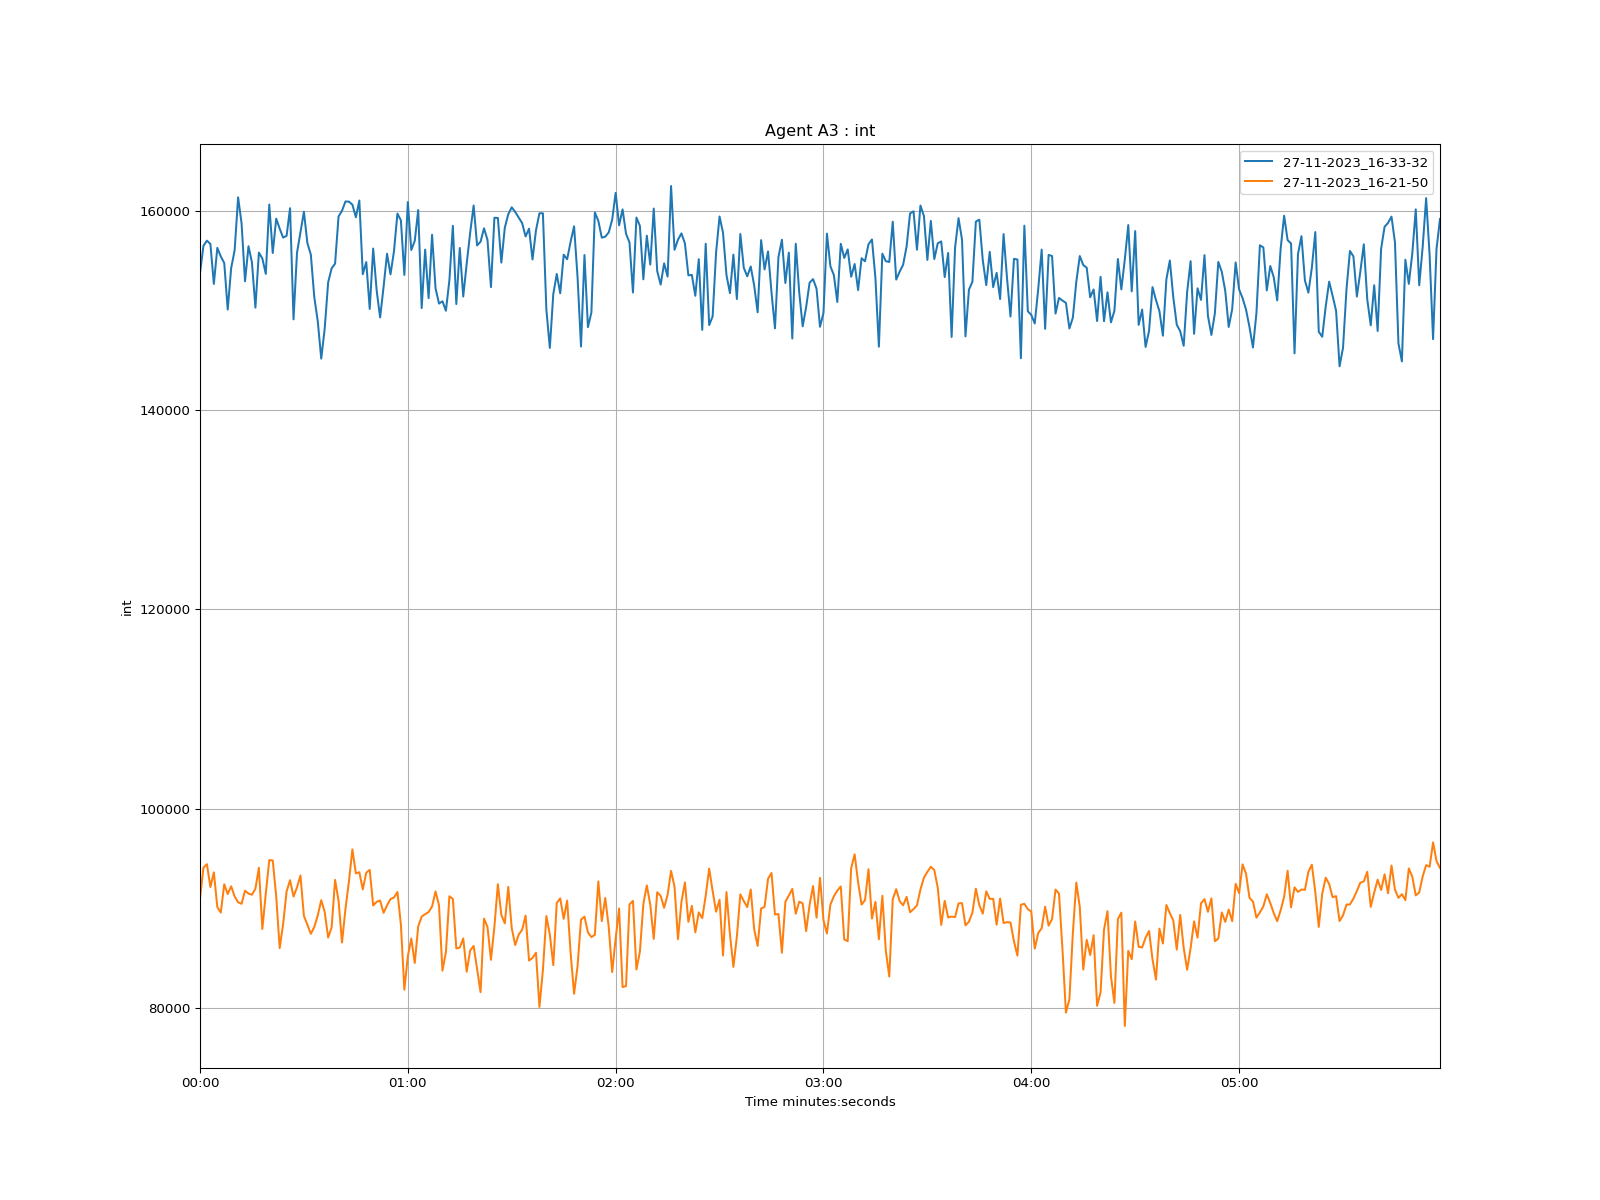

Source data for this figure (header and first rows):
time, 27-11-2023_16-33-32, 27-11-2023_16-21-50
1970-01-01 00:00:00, 153752, 90962
1970-01-01 00:00:01, 156480, 94065
1970-01-01 00:00:02, 156996, 94413
1970-01-01 00:00:03, 156660, 92116
1970-01-01 00:00:04, 152653, 93595
1970-01-01 00:00:05, 156268, 90109
1970-01-01 00:00:06, 155410, 89552
1970-01-01 00:00:07, 154748, 92395
1970-01-01 00:00:08, 150080, 91412
1970-01-01 00:00:09, 154245, 92194
1970-01-01 00:00:10, 156022, 91176
1970-01-01 00:00:11, 161342, 90593
1970-01-01 00:00:12, 158743, 90431
1970-01-01 00:00:13, 152914, 91756
1970-01-01 00:00:14, 156436, 91453
1970-01-01 00:00:15, 154805, 91342
1970-01-01 00:00:16, 150274, 91953
1970-01-01 00:00:17, 155794, 94048
1970-01-01 00:00:18, 155201, 87903
1970-01-01 00:00:19, 153657, 91476
1970-01-01 00:00:20, 160619, 94827
1970-01-01 00:00:21, 155753, 94783
1970-01-01 00:00:22, 159207, 91194
1970-01-01 00:00:23, 158202, 85985
1970-01-01 00:00:24, 157299, 88413
1970-01-01 00:00:25, 157482, 91675
1970-01-01 00:00:26, 160250, 92804
1970-01-01 00:00:27, 149094, 91160
1970-01-01 00:00:28, 155759, 92081
1970-01-01 00:00:29, 157819, 93278
1970-01-01 00:00:30, 159895, 89217
1970-01-01 00:00:31, 156752, 88345
1970-01-01 00:00:32, 155588, 87421
1970-01-01 00:00:33, 151312, 88108
1970-01-01 00:00:34, 148906, 89257
1970-01-01 00:00:35, 145151, 90801
1970-01-01 00:00:36, 148163, 89620
1970-01-01 00:00:37, 152812, 87047
1970-01-01 00:00:38, 154204, 88069
1970-01-01 00:00:39, 154687, 92835
1970-01-01 00:00:40, 159421, 90745
1970-01-01 00:00:41, 159998, 86546
1970-01-01 00:00:42, 160928, 89932
1970-01-01 00:00:43, 160906, 92692
1970-01-01 00:00:44, 160607, 95894
1970-01-01 00:00:45, 159342, 93484
1970-01-01 00:00:46, 161022, 93605
1970-01-01 00:00:47, 153623, 91873
1970-01-01 00:00:48, 154843, 93559
1970-01-01 00:00:49, 150138, 93836
1970-01-01 00:00:50, 156204, 90265
1970-01-01 00:00:51, 152009, 90635
1970-01-01 00:00:52, 149285, 90760
1970-01-01 00:00:53, 152355, 89527
1970-01-01 00:00:54, 155678, 90275
1970-01-01 00:00:55, 153615, 90914
1970-01-01 00:00:56, 155922, 91059
1970-01-01 00:00:57, 159708, 91621
1970-01-01 00:00:58, 159039, 88355
1970-01-01 00:00:59, 153550, 81816
... 299 more rows
